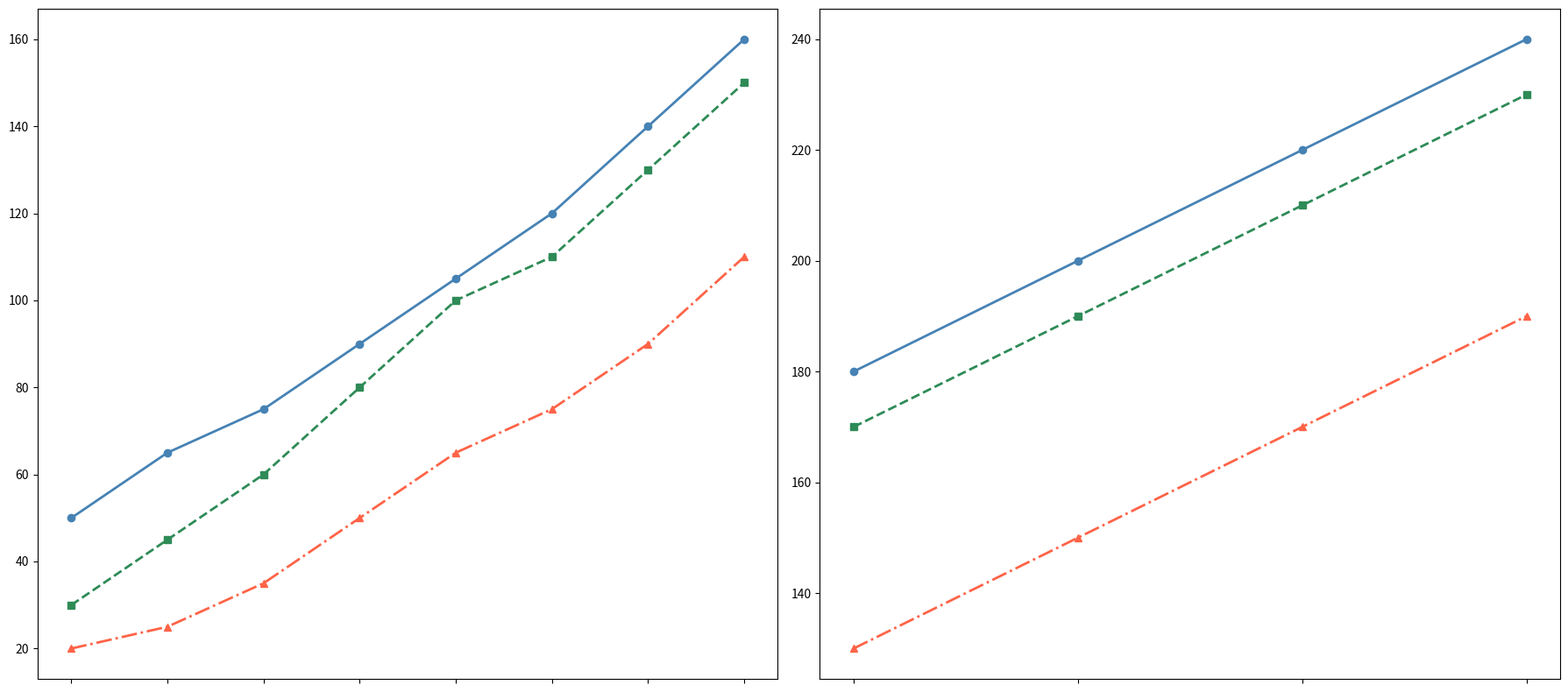

The matplotlib source for this figure:
import matplotlib.pyplot as plt
import numpy as np

years_actual = np.arange(2015, 2023)
years_forecast = np.arange(2023, 2027)

product_a_sales = np.array([50, 65, 75, 90, 105, 120, 140, 160])
product_b_sales = np.array([30, 45, 60, 80, 100, 110, 130, 150])
product_c_sales = np.array([20, 25, 35, 50, 65, 75, 90, 110])

product_a_forecast = np.array([180, 200, 220, 240])
product_b_forecast = np.array([170, 190, 210, 230])
product_c_forecast = np.array([130, 150, 170, 190])

fig, axes = plt.subplots(1, 2, figsize=(18, 8))

ax1 = axes[0]
ax1.plot(years_actual, product_a_sales, marker='o', linestyle='-', color='#4682b4', linewidth=2)
ax1.plot(years_actual, product_b_sales, marker='s', linestyle='--', color='#2e8b57', linewidth=2)
ax1.plot(years_actual, product_c_sales, marker='^', linestyle='-.', color='#ff6347', linewidth=2)

ax1.set_xticks(years_actual)
ax1.set_xticklabels([])

ax2 = axes[1]
ax2.plot(years_forecast, product_a_forecast, marker='o', linestyle='-', color='#4682b4', linewidth=2)
ax2.plot(years_forecast, product_b_forecast, marker='s', linestyle='--', color='#2e8b57', linewidth=2)
ax2.plot(years_forecast, product_c_forecast, marker='^', linestyle='-.', color='#ff6347', linewidth=2)

ax2.set_xticks(years_forecast)
ax2.set_xticklabels([])

plt.tight_layout()

plt.show()
